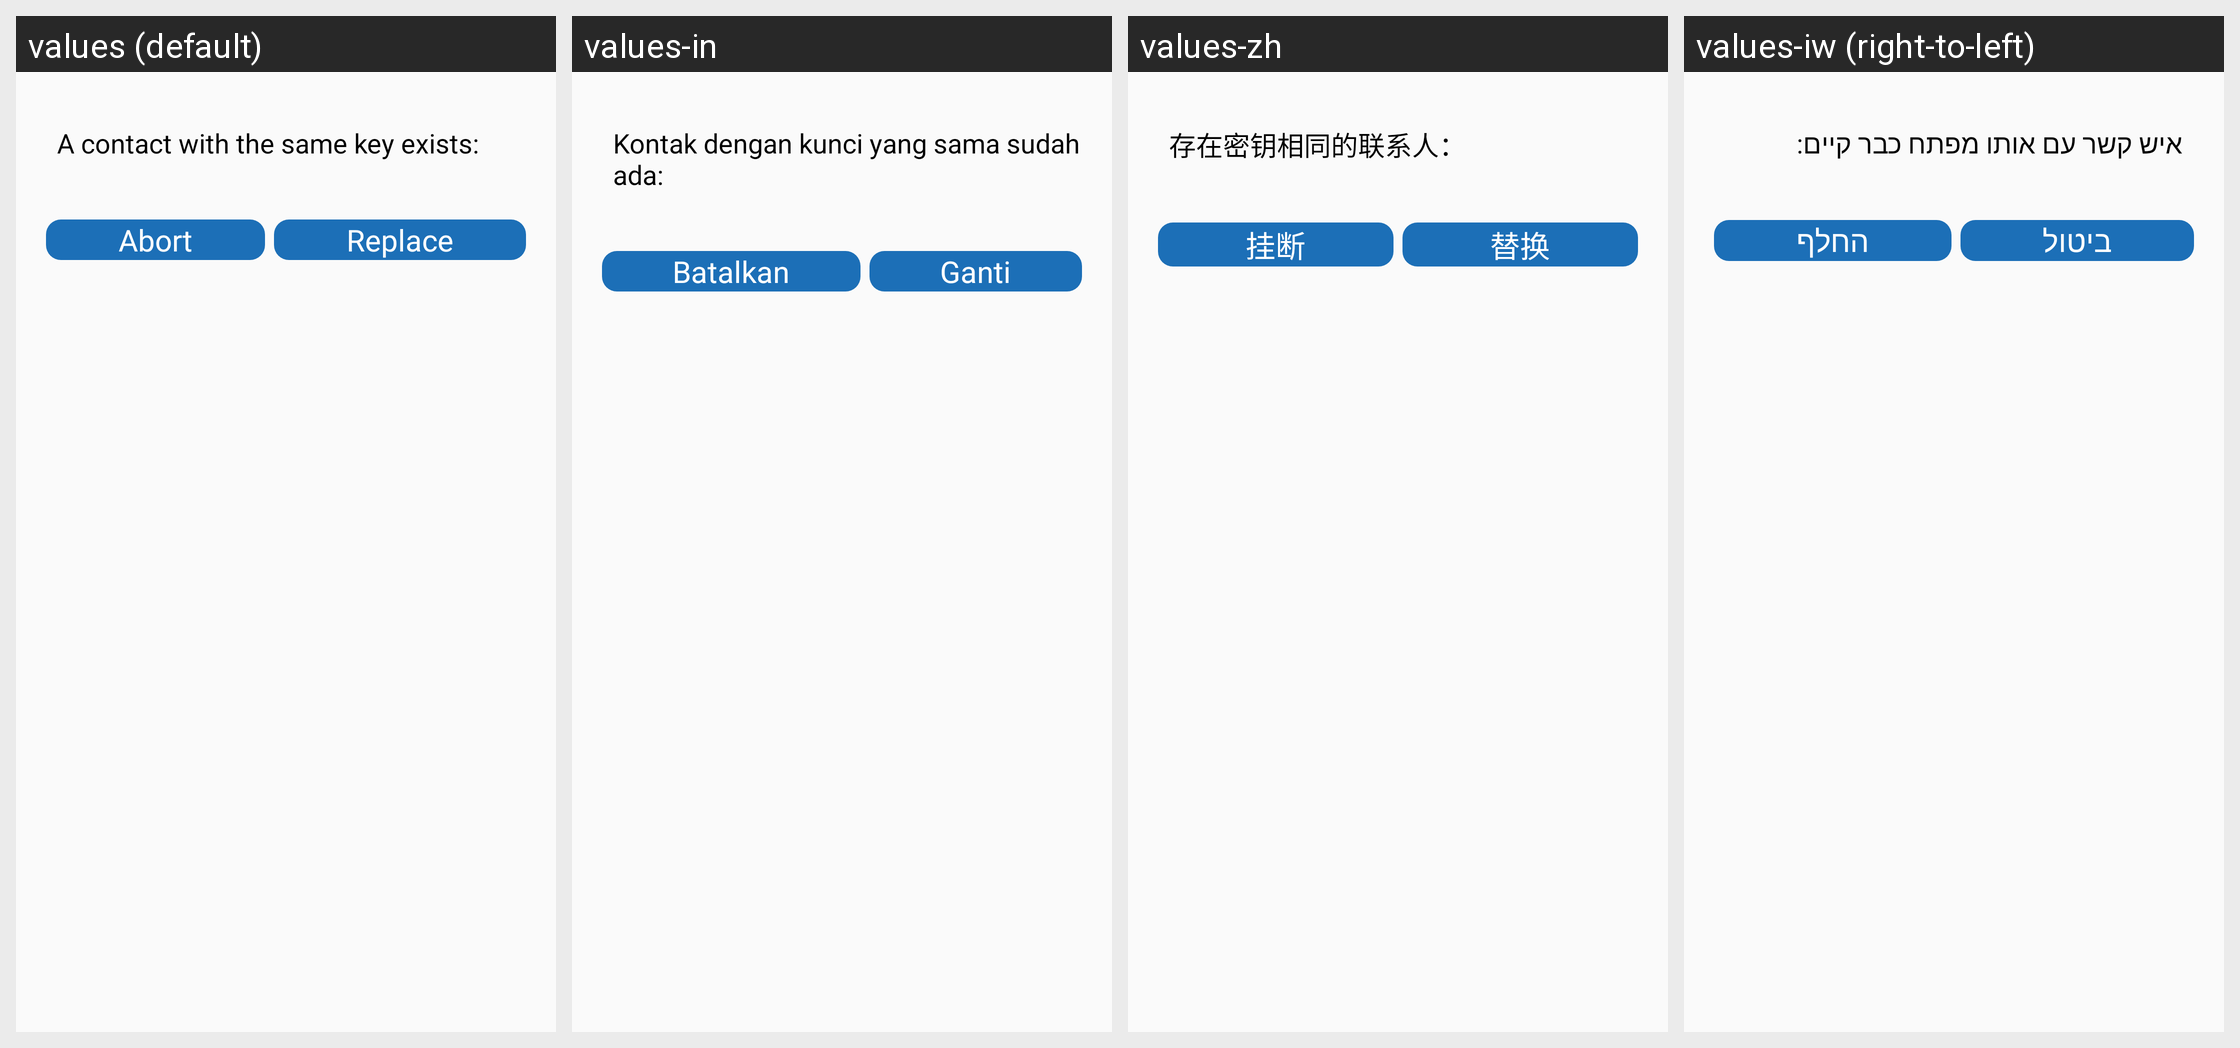

Locale-by-locale string values for the Android screen shown in this grid:
Android screen res/layout/dialog_add_contact_key_conflict.xml rendered under 4 locales, left to right: values (default), values-in, values-zh, values-iw (right-to-left). Device: Nexus 5 (rendered at 1080×1920; each locale shown at half size, 540×960, under a caption strip naming it); theme AppTheme.SkyBlue.
Other locales in the repository, not shown: values-ar, values-ca, values-cn, values-de, values-en, values-es, values-fa, values-fr, values-he, values-ja, values-nb-rNO, values-oc, values-pl, values-pt, values-pt-rBR, values-ru, values-ta, values-tr, values-uk, values-zh-rTW.
Strings drawn on this screen, with the default value and each locale's value (text and hints the layout hard-codes, and strings that could not be matched under every locale, appear in the picture but are not listed):

contact_key_conflict
  values: A contact with the same key exists:
  values-in: Kontak dengan kunci yang sama sudah ada:
  values-zh: 存在密钥相同的联系人：
  values-iw: איש קשר עם אותו מפתח כבר קיים:

button_abort
  values: Abort
  values-in: Batalkan
  values-zh: 挂断
  values-iw: ביטול

button_replace
  values: Replace
  values-in: Ganti
  values-zh: 替换
  values-iw: החלף
